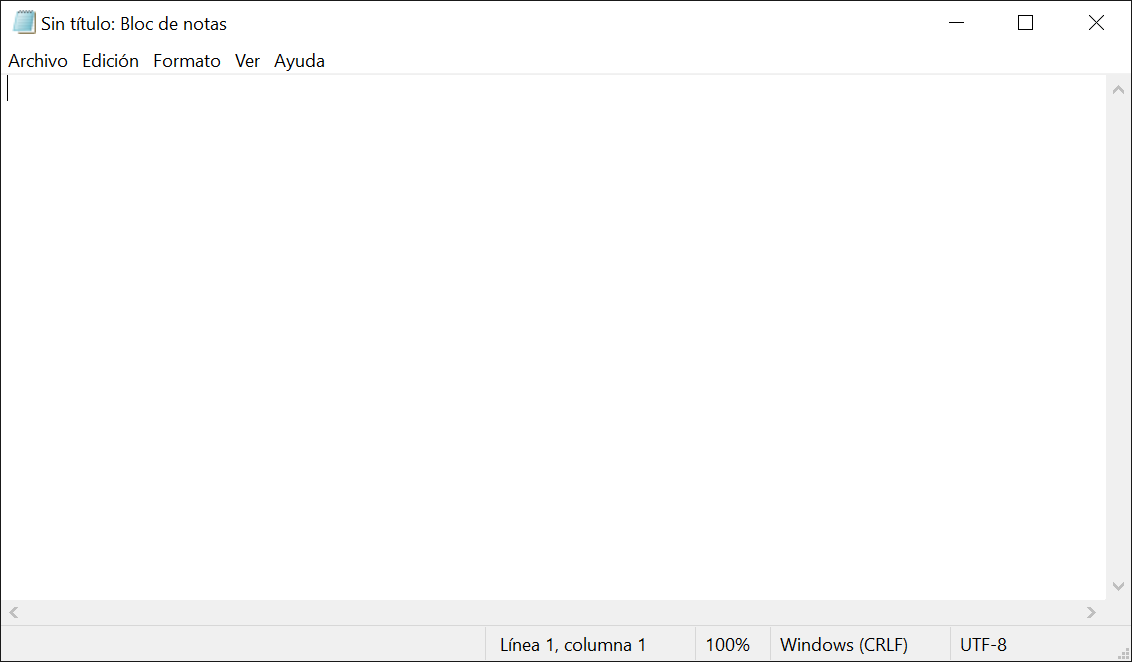
Task: este proyecto contiene todas las clases vistas en el curso de RPAm

Workflow: EscribirTextoEnNotepad

Step 1: Abrir Aplicación Notepad - Escribir mi primer texto on the element in window 'Sin título: Bloc de notas' (notepad.exe)
